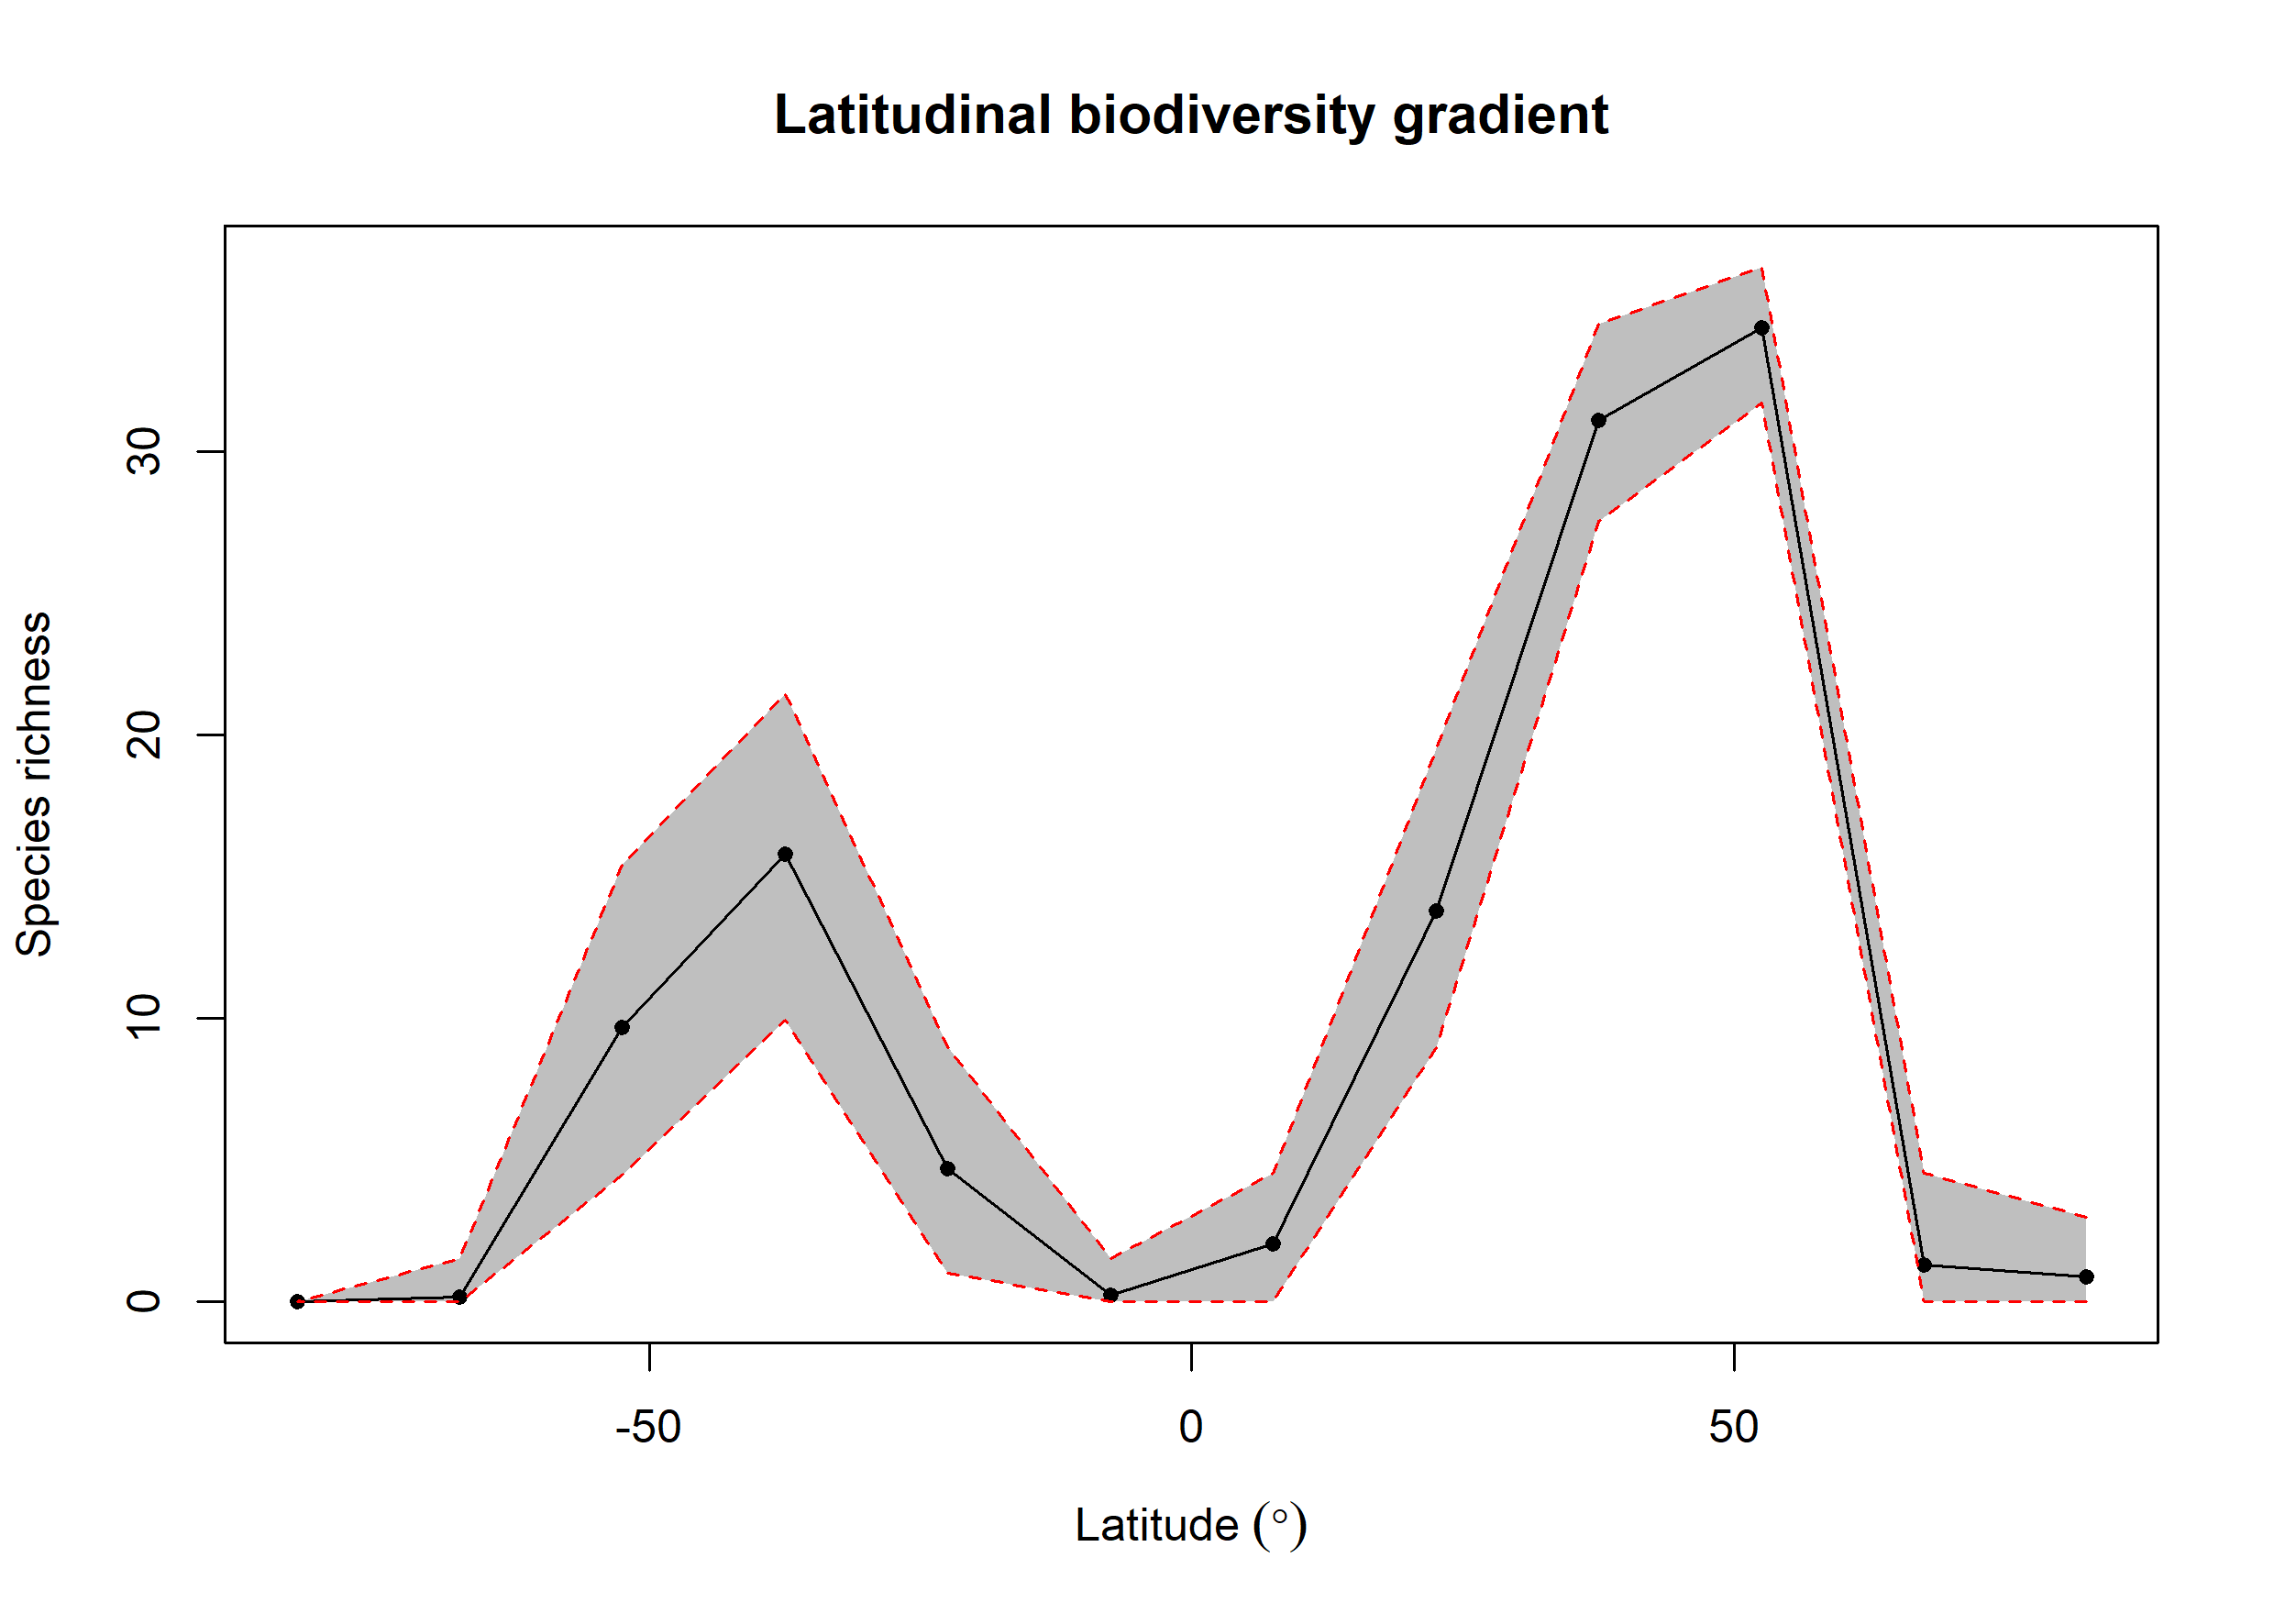

The table this chart was drawn from, first rows:
bin, max, min, mid, hemisphere, mean_richness, CI.Lower, CI.Upper
1, 90, 75, 82.5, N, 0.88, 0, 3
2, 75, 60, 67.5, N, 1.31, 0, 4.525
3, 60, 45, 52.5, N, 34.37, 31.73, 36.52
4, 45, 30, 37.5, N, 31.11, 27.53, 34.5
5, 30, 15, 22.5, N, 13.81, 8.959, 19.52
6, 15, 0, 7.5, N, 2.06, 0, 4.525
7, 0, -15, -7.5, S, 0.23, 0, 1.525
8, -15, -30, -22.5, S, 4.687, 1, 8.99
9, -30, -45, -37.5, S, 15.79, 9.96, 21.47
10, -45, -60, -52.5, S, 9.673, 4.475, 15.4
11, -60, -75, -67.5, S, 0.17, 0, 1.525
12, -75, -90, -82.5, S, NA, NA, NA
